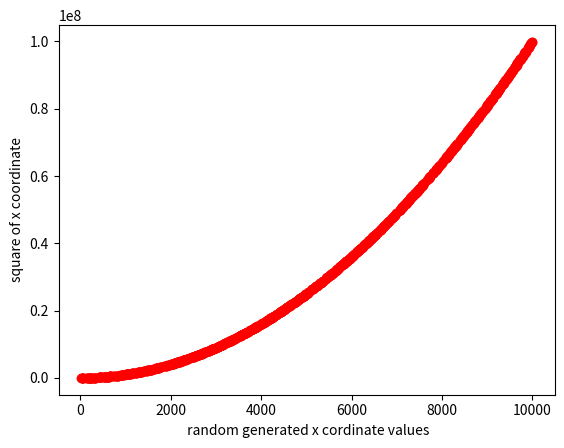

Generate this figure with matplotlib:
from matplotlib import pyplot as plt
import numpy as np
import random


#plotting a simple graph

# plot function takes x and y coordinates and plot the graph,here y is mandatory and x is optional parameter if user
# does not provide x coordinates then it will take default x coordinates as 0,1,2,3,4,5,6,7,8,9 and so on which is index of y coordinates
# The third parameter is the format string that indicates the color and line type of the plot for example 'ro' means red color and circle marker
# 'b-' means blue color and solid line below are all the possible values of format string   https://matplotlib.org/api/pyplot_api.html#matplotlib.pyplot.plot
# The fourth parameter of plot function is optional and it is used to set the label of the graph for example plt.plot([1, 2, 3, 4], [1, 4, 9, 16], 'ro',label='square of x')

#plt.plot([1, 2, 3, 4], [1, 4, 9, 16], 'ro')
#plt.show()

#plt.plot([1, 4, 9, 16] )
#plt.show()
x = random.sample(range(1, 10000), 1000)
y=[i*i for i in x]
plt.plot(x, y, 'ro',label='square of x')
plt.ylabel('square of x coordinate')
plt.xlabel(' random generated x cordinate values')
plt.show()
